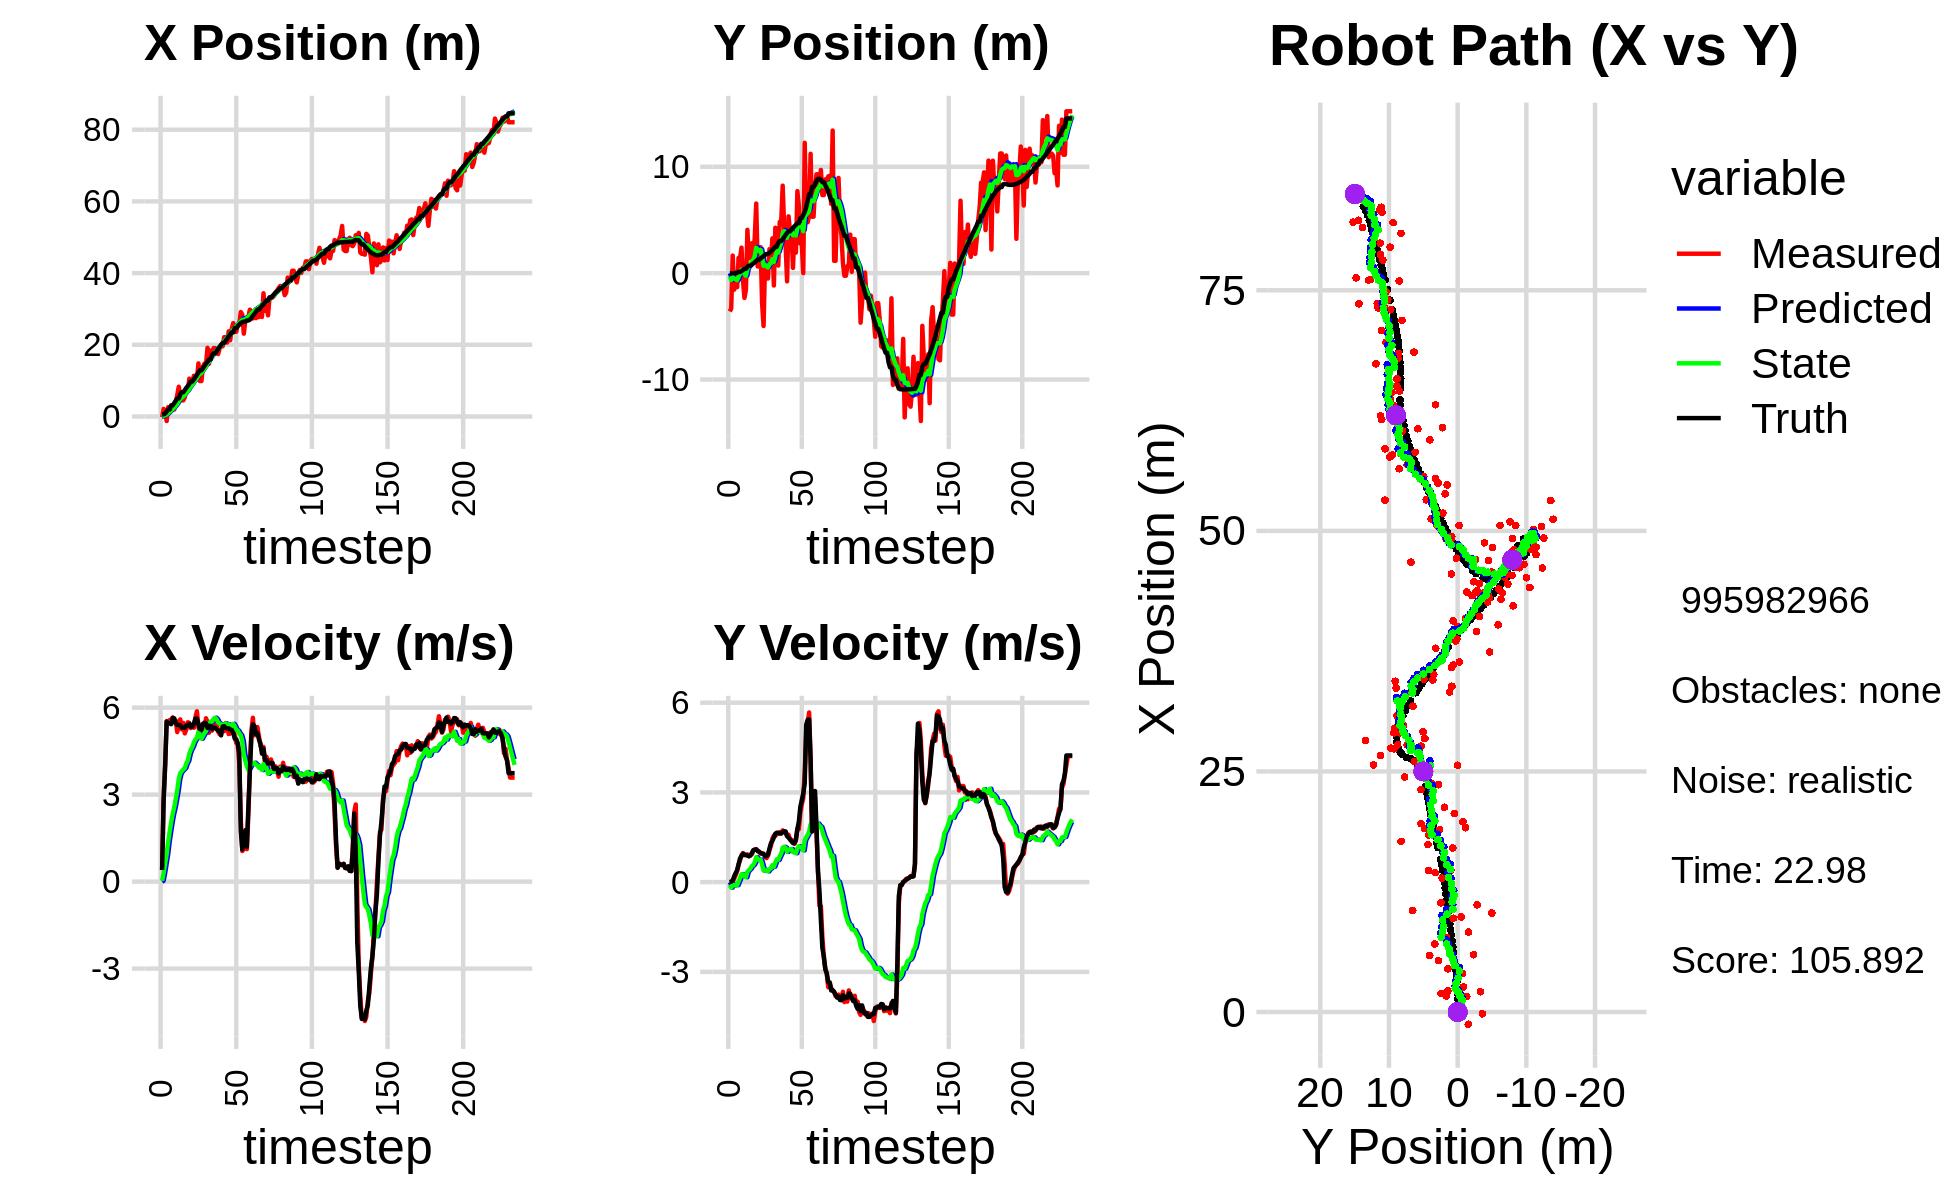

Data behind this chart, as committed beside it:
0.000000000000000000e+00, 0.000000000000000000e+00, 0.000000000000000000e+00, -0.000000000000000000e+00, 0.000000000000000000e+00, 0.000000000000000000e+00, 0.000000000000000000e+00, 0.000000000000000000e+00, 0.000000000000000000e+00, 0.000000000000000000e+00, 0.000000000000000000e+00, 0.000000000000000000e+00, 5.683849452340629105e-01, -1.508353458104678968e-02, 0.000000000000000000e+00, 0.000000000000000000e+00, 0.000000000000000000e+00, 2.364951214985921979e-04
-1.841924189385999167e-01, -3.601757032915075651e+00, 4.090000044281035252e-01, -6.311767484864553809e-05, 0.000000000000000000e+00, 0.000000000000000000e+00, 0.000000000000000000e+00, 0.000000000000000000e+00, -5.087882161511318377e-03, -3.172138361680457153e-01, 2.799918775439717844e-02, -9.038827827892734201e-02, 5.683849452340629105e-01, -1.508353458104678968e-02, 4.000000000000000222e-01, 0.000000000000000000e+00, 4.000000059604644775e-01, 1.543219404993578792e-04
2.108764231470874773e+00, -3.321799788233697370e+00, 2.911986254959998632e+00, 8.927853252240297577e-03, -2.287963386071600533e-03, -3.262526639959384411e-01, 2.799918775439717844e-02, -9.038827827892734201e-02, 1.723366816880993191e-01, -6.442844765793631634e-01, 2.894386285699728223e-01, -1.869245223425102798e-01, 6.022594574384280142e-01, -1.507666977722948130e-02, 2.799999999999999822e+00, 1.600000000000000033e-02, 2.799999952316284180e+00, -3.065888537093997002e-03
1.668962121083956696e+00, 1.649314120717520371e+00, 4.005981214432159376e+00, 1.228193036720669033e-02, 2.012805445450966124e-01, -6.629769288136141414e-01, 2.894386285699728223e-01, -1.869245223425102798e-01, 3.901151660323802783e-01, -3.714813608116957488e-01, 6.168636828163714947e-01, -7.374682061429232993e-02, 8.187053797478645034e-01, -1.403848886771385043e-02, 4.000000000000000000e+00, 5.600000000000000117e-02, 4.000000000000000000e+00, -3.065888537093997002e-03
-1.268290460469126968e+00, -1.552718352048460648e+00, 5.534811538146580112e+00, 1.146941378457364824e-01, 4.518015343140174278e-01, -3.788560428731249652e-01, 6.168636828163714947e-01, -7.374682061429232993e-02, 5.315542637106489554e-01, -5.242742651077967331e-01, 9.405135629864310731e-01, -1.090417621934236525e-01, 1.340742886330500205e+00, -3.499339245479972903e-03, 5.517000000000000348e+00, 1.940000000000000058e-01, 5.519999980926513672e+00, -2.071935497224330902e-02
2.616800069363096171e+00, -8.646884928673129744e-01, 5.476178013046214765e+00, 2.298581823543583147e-01, 6.256056200092920960e-01, -5.351784413271390983e-01, 9.405135629864310731e-01, -1.090417621934236525e-01, 9.252951600194290194e-01, -5.645262265158413895e-01, 1.370967720546490964e+00, -9.965173761957100973e-02, 1.963164150628528670e+00, 2.149005936500898717e-02, 5.459999999999999964e+00, 3.029999999999999916e-01, 5.468999862670898438e+00, -4.194957390427589417e-02
1.618545234217586781e+00, -1.322779037204882213e+00, 5.571857914312849935e+00, 3.680443155149986101e-01, 1.062391932074078227e+00, -5.744914002777985473e-01, 1.370967720546490964e+00, -9.965173761957100973e-02, 1.282254125357597418e+00, -6.581058521502548553e-01, 1.719828027114329583e+00, -1.022131090437310291e-01, 1.963164150628528670e+00, 2.149005936500898717e-02, 5.453999999999999737e+00, 3.960000000000000187e-01, 5.468999862670898438e+00, -6.595832854509353638e-02
2.196344435010156637e+00, 1.434874579196832922e+00, 5.573945775211662124e+00, 5.891975125658984735e-01, 1.454236928069030377e+00, -6.683271630546279152e-01, 1.719828027114329583e+00, -1.022131090437310291e-01, 1.681946610866545511e+00, -3.400974730069095120e-01, 2.048567598342862173e+00, 2.378438092201025367e-02, 3.108160793539736400e+00, 1.133659331399975573e-01, 5.429999999999999716e+00, 5.959999999999999742e-01, 5.461999893188476562e+00, -1.053145527839660645e-01
2.196344435010156637e+00, 1.434874579196832922e+00, 5.662824445010212315e+00, 7.324750785065768932e-01, 1.886803370700831817e+00, -3.377190349147085047e-01, 2.048567598342862173e+00, 2.378438092201025367e-02, 2.084193176057001384e+00, -5.515637873458567597e-02, 2.336316820769537728e+00, 1.322265751225490393e-01, 3.108160793539736400e+00, 1.133659331399975573e-01, 5.642999999999999794e+00, 7.920000000000000373e-01, 5.697999954223632812e+00, -1.286337971687316895e-01
1.930880963562217723e+00, 2.395267262529452434e+00, 5.554553187424951410e+00, 8.937639915161141868e-01, 2.317824858133955335e+00, -4.193372122233077204e-02, 2.336316820769537728e+00, 1.322265751225490393e-01, 2.455514855262061591e+00, 3.374492237201907052e-01, 2.557267944580261521e+00, 2.652429641967095630e-01, 3.740988552898126152e+00, 1.936500221214761397e-01, 5.629999999999999893e+00, 8.790000000000000036e-01, 5.697999954223632812e+00, -1.595390588045120239e-01
3.998966574406348062e+00, -6.817528611460822452e-01, 5.551818877414535613e+00, 9.704663391141422624e-01, 2.711241649720087743e+00, 3.639735201398616726e-01, 2.557267944580261521e+00, 2.652429641967095630e-01, 2.950624566971534080e+00, 2.425932747255931110e-01, 2.840186705943563261e+00, 2.572652564566001998e-01, 4.382353604004486591e+00, 2.950583702413299703e-01, 5.461000000000000298e+00, 9.519999999999999574e-01, 5.543000221252441406e+00, -1.730530709028244019e-01
5.953211545903144497e+00, -2.330393135050141229e+00, 5.157793324043011829e+00, 9.015900762638737742e-01, 3.234643237565890228e+00, 2.683198003712531365e-01, 2.840186705943563261e+00, 2.572652564566001998e-01, 3.537580471705927820e+00, -7.820476508168305863e-02, 3.143073949648690135e+00, 1.872410726122553104e-01, 5.015436947430409909e+00, 4.051722885890039483e-01, 5.400999999999999801e+00, 9.160000000000000364e-01, 5.478000164031982422e+00, -1.730530709028244019e-01
8.302418768492350054e+00, -1.582838028830722887e+00, 5.461111295818052547e+00, 9.196241611293766161e-01, 3.851887866670796967e+00, -5.948065782045752758e-02, 3.143073949648690135e+00, 1.872410726122553104e-01, 4.275017543418675459e+00, -2.494051532335781196e-01, 3.531822320579027341e+00, 1.612693287355576044e-01, 5.015436947430409909e+00, 4.051722885890039483e-01, 5.403999999999999915e+00, 9.010000000000000231e-01, 5.478000164031982422e+00, -1.668298840522766113e-01
5.873809725085245681e+00, 4.070817440582886526e+00, 5.595425052210359240e+00, 9.288711999874039726e-01, 4.628199775476578459e+00, -2.332782203600223536e-01, 3.531822320579027341e+00, 1.612693287355576044e-01, 4.822223172815348846e+00, 4.100648485978972690e-01, 3.739784074628304200e+00, 3.486047228671557696e-01, 6.158423244624334103e+00, 5.968937576287208779e-01, 5.394999999999999574e+00, 8.880000000000000115e-01, 5.467999935150146484e+00, -1.645052880048751831e-01
4.489710390116593786e+00, 1.411564320658234228e+00, 5.251508409054391535e+00, 8.571472948841630801e-01, 5.196201580278179577e+00, 4.449253208846128405e-01, 3.739784074628304200e+00, 3.486047228671557696e-01, 5.227631850499151689e+00, 6.014683844182854289e-01, 3.808999413299335224e+00, 4.028853032034788173e-01, 6.770520031674462480e+00, 6.972195798886320350e-01, 5.314000000000000057e+00, 8.709999999999999964e-01, 5.385000228881835938e+00, -1.617925763130187988e-01
4.489710390116593786e+00, 1.411564320658234228e+00, 5.472842396675156706e+00, 9.161848778311058039e-01, 5.608531791829085122e+00, 6.417569147386332773e-01, 3.808999413299335224e+00, 4.028853032034788173e-01, 5.619307594990075039e+00, 7.699940009531547336e-01, 3.866634183136914427e+00, 4.493313471597922826e-01, 6.770520031674462480e+00, 6.972195798886320350e-01, 5.312000000000000277e+00, 8.860000000000000098e-01, 5.385000228881835938e+00, -1.658676266670227051e-01
5.337773144130129488e+00, 2.811738699871540348e+00, 5.111468826763299944e+00, 9.334363736900934683e-01, 6.005971013303766703e+00, 8.149271356691339951e-01, 3.866634183136914427e+00, 4.493313471597922826e-01, 6.025488155821924430e+00, 1.116698423063611445e+00, 3.917560536540554583e+00, 5.367512654112723824e-01, 7.380188763382415473e+00, 7.987744504846845395e-01, 5.302999999999999936e+00, 9.659999999999999698e-01, 5.389999866485595703e+00, -1.806257516145706177e-01
7.712500572121374631e+00, 1.601665347904280834e+00, 5.247110675913234878e+00, 1.044187978424307550e+00, 6.417244209475979844e+00, 1.170373549604738717e+00, 3.917560536540554583e+00, 5.367512654112723824e-01, 6.577747578279232954e+00, 1.249532792140591209e+00, 4.073293935959552137e+00, 5.697393730757880359e-01, 7.995417416402986532e+00, 9.099293655407632020e-01, 5.379999999999999893e+00, 1.068000000000000060e+00, 5.485000133514404297e+00, -1.964362114667892456e-01
7.068993389307169473e+00, 3.323080271484472270e+00, 5.496226024741319272e+00, 1.093762547849983058e+00, 6.985076971875187724e+00, 1.306506729448170034e+00, 4.073293935959552137e+00, 5.697393730757880359e-01, 7.066087278437252372e+00, 1.611699624322226354e+00, 4.173228203113860779e+00, 6.570530663685522077e-01, 8.514696895785721864e+00, 1.011900394649095869e+00, 5.376999999999999780e+00, 1.082000000000000073e+00, 5.485000133514404297e+00, -1.964362114667892456e-01
1.055829316382513205e+01, 6.540760845214731667e+00, 5.471061264161900972e+00, 1.102292149650363484e+00, 7.483410098748638717e+00, 1.677404930959081497e+00, 4.173228203113860779e+00, 6.570530663685522077e-01, 7.766930686830388453e+00, 2.384646335724965649e+00, 4.416006557748648476e+00, 8.373279276055567433e-01, 9.136191189238127563e+00, 1.137063354041425445e+00, 5.442999999999999616e+00, 1.094000000000000083e+00, 5.552000045776367188e+00, -1.988151967525482178e-01
9.744627071265831830e+00, 6.295860109068490695e-01, 5.295372364809666443e+00, 1.057843347560663227e+00, 8.208531342605253300e+00, 2.468379128485521434e+00, 4.416006557748648476e+00, 8.373279276055567433e-01, 8.362443729529431380e+00, 2.214323621161998101e+00, 4.552428910363154557e+00, 7.828704221529225737e-01, 9.765465557595897295e+00, 1.262930840291270451e+00, 5.341000000000000192e+00, 1.036000000000000032e+00, 5.440999984741210938e+00, -1.971720010042190552e-01
9.744627071265831830e+00, 6.295860109068490695e-01, 5.360598689067981759e+00, 1.021189639593715448e+00, 8.817686620565746480e+00, 2.292610663377290248e+00, 4.552428910363154557e+00, 7.828704221529225737e-01, 8.925190559079229757e+00, 2.064199107855144710e+00, 4.653007519355650601e+00, 7.352061325626819688e-01, 9.765465557595897295e+00, 1.262930840291270451e+00, 5.344999999999999751e+00, 1.014999999999999902e+00, 5.440999984741210938e+00, -1.882436871528625488e-01
1.135324478174032414e+01, 2.440281838659648539e+00, 5.307272511303050777e+00, 9.521158700112131168e-01, 9.390491311014795173e+00, 2.137719721111412952e+00, 4.653007519355650601e+00, 7.352061325626819688e-01, 9.562622428344903724e+00, 2.187943982651949781e+00, 4.795636379702730601e+00, 7.523983240172451570e-01, 1.038229066132583966e+01, 1.381346673226205857e+00, 5.443999999999999950e+00, 9.739999999999999769e-01, 5.530000209808349609e+00, -1.775100976228713989e-01
1.113637067399590030e+01, -2.837224394682452910e+00, 5.658413269182970495e+00, 9.643425986498087576e-01, 1.004218606631517652e+01, 2.263183815053674497e+00, 4.795636379702730601e+00, 7.523983240172451570e-01, 1.016429086452628461e+01, 1.545707945608539191e+00, 4.907934941616670876e+00, 5.907325606935371898e-01, 1.100606614381929127e+01, 1.495330423181458590e+00, 5.620000000000000107e+00, 9.569999999999999618e-01, 5.701000213623046875e+00, -1.688044816255569458e-01
1.028067845110596146e+01, -4.965166598780839102e+00, 5.874053675354270254e+00, 9.538851930911467214e-01, 1.065508435868795090e+01, 1.604781201677892843e+00, 4.907934941616670876e+00, 5.907325606935371898e-01, 1.067937952852955519e+01, 6.838153407192354427e-01, 4.952676263898382558e+00, 3.863595188202163522e-01, 1.163401871940843080e+01, 1.602676838249510904e+00, 5.623000000000000220e+00, 9.379999999999999449e-01, 5.701000213623046875e+00, -1.609843373298645020e-01
1.481059318805271552e+01, 1.027270585580005280e+00, 5.355841840527785891e+00, 8.697329834851004193e-01, 1.117464715491939309e+01, 7.224512926012570668e-01, 4.952676263898382558e+00, 3.863595188202163522e-01, 1.145137287790339009e+01, 7.815615174405552423e-01, 5.162882791717319009e+00, 4.118056967840965088e-01, 1.226959305975085890e+01, 1.706990093129426178e+00, 5.435999999999999943e+00, 8.669999999999999929e-01, 5.505000114440917969e+00, -1.609843373298645020e-01
9.880520642022808886e+00, -5.023331943064190952e-01, 5.013177137810106210e+00, 8.024870205257050859e-01, 1.196766115707512235e+01, 8.227420871189649043e-01, 5.162882791717319009e+00, 4.118056967840965088e-01, 1.181305393157603945e+01, 6.474350171249209085e-01, 5.047656063047712749e+00, 3.809828584420528741e-01, 1.288144952041306901e+01, 1.805197209182876517e+00, 5.258000000000000007e+00, 8.739999999999999991e-01, 5.329999923706054688e+00, -1.587289124727249146e-01
9.880520642022808886e+00, -5.023331943064190952e-01, 5.129344311302902248e+00, 8.842234682955373293e-01, 1.231781953788081019e+01, 6.855333029691261792e-01, 5.047656063047712749e+00, 3.809828584420528741e-01, 1.215064597776613731e+01, 5.333465433401283207e-01, 4.930002333330849140e+00, 3.582399467166047513e-01, 1.288144952041306901e+01, 1.805197209182876517e+00, 5.248999999999999666e+00, 9.230000000000000426e-01, 5.329999923706054688e+00, -1.707075238227844238e-01
1.390640264775039192e+01, 2.253652721206393039e+00, 5.445873862345054661e+00, 1.059603845451393633e+00, 1.264364621109922204e+01, 5.691705380117888513e-01, 4.930002333330849140e+00, 3.582399467166047513e-01, 1.275941721120815409e+01, 8.308311827361056778e-01, 5.027572901937960914e+00, 4.348582461403934230e-01, 1.348433953506316918e+01, 1.908454865573750991e+00, 5.431000000000000050e+00, 1.122999999999999998e+00, 5.546000003814697266e+00, -1.921690255403518677e-01
1.473761701583173789e+01, 1.006195514928473367e+00, 5.303294432962578853e+00, 1.211886455022384235e+00, 1.326217450140195098e+01, 8.743170073501450590e-01, 5.027572901937960914e+00, 4.348582461403934230e-01, 1.338037348800209969e+01, 9.181044097511561475e-01, 5.120084499746458739e+00, 4.633861503259622538e-01, 1.410921937242752300e+01, 2.032256334442211099e+00, 5.480000000000000426e+00, 1.298999999999999932e+00, 5.631999969482421875e+00, -2.246582806110382080e-01
1.449225538946906511e+01, 3.269518702741648575e+00, 5.633444994711375386e+00, 1.453760512351691681e+00, 1.389238193797674548e+01, 9.644430247837523229e-01, 5.120084499746458739e+00, 4.633861503259622538e-01, 1.396136801318780840e+01, 1.323191865349676366e+00, 5.183999596349101679e+00, 5.685352991327722316e-01, 1.473258095991306327e+01, 2.175968139973757598e+00, 5.459999999999999964e+00, 1.377999999999999892e+00, 5.631999969482421875e+00, -2.525489926338195801e-01
1.915213686236555546e+01, -1.160957842970570919e+00, 5.505657609073169034e+00, 1.554856108355633149e+00, 1.447976797282271910e+01, 1.380045395262953667e+00, 5.183999596349101679e+00, 5.685352991327722316e-01, 1.482532740345653366e+01, 1.051456113781070734e+00, 5.440676149415963003e+00, 5.172846134220555614e-01, 1.525023919318189947e+01, 2.309621065581085375e+00, 5.301000000000000156e+00, 1.493999999999999995e+00, 5.506999969482421875e+00, -2.752426564693450928e-01
1.469797235742495722e+01, 4.265679330267595049e+00, 5.135885683191314222e+00, 1.544165259623706987e+00, 1.536939501839813005e+01, 1.103184575123276279e+00, 5.440676149415963003e+00, 5.172846134220555614e-01, 1.530625988068527121e+01, 1.584415589034280369e+00, 5.386849399399229910e+00, 6.506040439310807333e-01, 1.586500054576852570e+01, 2.483810871243779417e+00, 5.378000000000000114e+00, 1.618999999999999995e+00, 5.616000175476074219e+00, -2.920639514923095703e-01
1.840059965808152853e+01, 4.182160823942824734e+00, 5.418392991057690899e+00, 1.629104449727722281e+00, 1.584494482062519438e+01, 1.649475993427388376e+00, 5.386849399399229910e+00, 6.506040439310807333e-01, 1.602643763980169211e+01, 2.039771976543547805e+00, 5.517743924278339485e+00, 7.619724009184700719e-01, 1.586500054576852570e+01, 2.483810871243779417e+00, 5.366999999999999993e+00, 1.653999999999999915e+00, 5.616000175476074219e+00, -2.920639514923095703e-01
1.705177369296622203e+01, 7.115168272163882035e-01, 5.208708767451272870e+00, 1.627328965245548043e+00, 1.657821203222952633e+01, 2.115969216635394723e+00, 5.517743924278339485e+00, 7.619724009184700719e-01, 1.659543866128592171e+01, 1.944550553056722864e+00, 5.521361996262524663e+00, 7.435428087153629351e-01, 1.708945924008461148e+01, 2.859729737180625619e+00, 5.261999999999999567e+00, 1.641999999999999904e+00, 5.512000083923339844e+00, -3.028162121772766113e-01
1.907732111219295135e+01, 4.817870826048139321e+00, 5.409389744134935896e+00, 1.672348237161297879e+00, 1.714757486091217586e+01, 2.018904833928259368e+00, 5.521361996262524663e+00, 7.435428087153629351e-01, 1.727754758100933330e+01, 2.445184208625590383e+00, 5.611285062397882939e+00, 8.615458361254266784e-01, 1.760233575124760108e+01, 3.018061607924696688e+00, 5.312000000000000277e+00, 1.620999999999999996e+00, 5.553999900817871094e+00, -2.998359799385070801e-01
1.907732111219295135e+01, 4.817870826048139321e+00, 5.310919611643978300e+00, 1.621709462910413624e+00, 1.783867608724912301e+01, 2.531338792238133184e+00, 5.611285062397882939e+00, 8.615458361254266784e-01, 1.791020230091458032e+01, 2.879561932180805250e+00, 5.654028249297602393e+00, 9.578604720954215779e-01, 1.760233575124760108e+01, 3.018061607924696688e+00, 5.307999999999999829e+00, 1.631999999999999895e+00, 5.553999900817871094e+00, -2.963612675666809082e-01
1.773555004587343475e+01, 8.222426622713047806e+00, 5.470919177686574209e+00, 1.730227264875056292e+00, 1.847560512584433923e+01, 2.975347979390347231e+00, 5.654028249297602393e+00, 9.578604720954215779e-01, 1.841398847444117948e+01, 3.743403666835667387e+00, 5.604734048739413055e+00, 1.148965864847155016e+00, 1.821161729105481442e+01, 3.205435960975012932e+00, 5.259000000000000341e+00, 1.667000000000000037e+00, 5.517000198364257812e+00, -3.063057363033294678e-01
1.740732914227432104e+01, 4.328061491258391236e+00, 5.176422082040698314e+00, 1.679290765061444812e+00, 1.897446187931512185e+01, 3.858300253320382733e+00, 5.604734048739413055e+00, 1.148965864847155016e+00, 1.884187303735242480e+01, 3.941712022819417349e+00, 5.497693437565162711e+00, 1.180108113459411356e+00, 1.881527215256978991e+01, 3.396459549270768985e+00, 5.206999999999999851e+00, 1.701999999999999957e+00, 5.478000164031982422e+00, -3.136995136737823486e-01
1.894891142816315366e+01, 2.622049958120276081e+00, 5.083204583157384882e+00, 1.649049937992883796e+00, 1.939164238110894090e+01, 4.059722834165358840e+00, 5.497693437565162711e+00, 1.180108113459411356e+00, 1.933890444039073131e+01, 3.870925277348640225e+00, 5.448222246626510668e+00, 1.148542973468861028e+00, 1.941493684037435230e+01, 3.591167896392434500e+00, 5.208999999999999631e+00, 1.693999999999999950e+00, 5.478000164031982422e+00, -3.136995136737823486e-01
1.977688576274585586e+01, -7.719226183053202739e-01, 5.127425481454450207e+00, 1.544517120788449605e+00, 1.988372666505338060e+01, 3.985779574695526239e+00, 5.448222246626510668e+00, 1.148542973468861028e+00, 1.985950601477741984e+01, 3.324313595949070166e+00, 5.421816783398061723e+00, 1.009005894391465263e+00, 1.999887925359913865e+01, 3.776452511284971614e+00, 5.043000000000000149e+00, 1.538000000000000034e+00, 5.271999835968017578e+00, -2.925817668437957764e-01
1.956871837360506206e+01, 5.338397115667036452e+00, 5.264348448158911786e+00, 1.585761965217510117e+00, 2.040168769311722485e+01, 3.425214185388216759e+00, 5.421816783398061723e+00, 1.009005894391465263e+00, 2.033487028200657676e+01, 3.714530506295997458e+00, 5.369522798383325579e+00, 1.087425809861970016e+00, 2.051156693688590593e+01, 3.928521126541864028e+00, 5.347999999999999865e+00, 1.487000000000000099e+00, 5.551000118255615234e+00, -2.925817668437957764e-01
2.212242710609623941e+01, 3.877662956363052693e+00, 5.187848769992226217e+00, 1.421220655133232036e+00, 2.087182256184490825e+01, 3.823273087282194282e+00, 5.369522798383325579e+00, 1.087425809861970016e+00, 2.095037449716095068e+01, 3.841554254623143372e+00, 5.420637497468205446e+00, 1.099278821249862093e+00, 2.051156693688590593e+01, 3.928521126541864028e+00, 5.362000000000000099e+00, 1.435000000000000053e+00, 5.551000118255615234e+00, -2.673914730548858643e-01
2.212242710609623941e+01, 3.877662956363052693e+00, 5.470297556246617177e+00, 1.417619802628526493e+00, 2.149243824690777060e+01, 3.951482136748129648e+00, 5.420637497468205446e+00, 1.099278821249862093e+00, 2.153935799343126689e+01, 3.951106637395896293e+00, 5.455637987558081825e+00, 1.106576410028565549e+00, 2.112897759654110885e+01, 4.097108572926391190e+00, 5.304000000000000270e+00, 1.364000000000000101e+00, 5.477000236511230469e+00, -2.535703778266906738e-01
2.061940163404252857e+01, 4.912910169645422487e-01, 5.382482523429594323e+00, 1.353286371073027405e+00, 2.208492179218707463e+01, 4.061764278398753092e+00, 5.455637987558081825e+00, 1.106576410028565549e+00, 2.197798005085931550e+01, 3.563815436589185648e+00, 5.376994089230866969e+00, 1.000521539453806508e+00, 2.173954659677581702e+01, 4.255330771150588554e+00, 5.285000000000000142e+00, 1.306999999999999940e+00, 5.443999767303466797e+00, -2.463186383247375488e-01
2.375440937237859274e+01, 3.814937323550875892e+00, 5.088628108146154183e+00, 1.279404259324092630e+00, 2.251567945978240104e+01, 3.663867590534566343e+00, 5.376994089230866969e+00, 1.000521539453806508e+00, 2.258784148032420447e+01, 3.694090034029831049e+00, 5.420517174723261888e+00, 1.013761791537922452e+00, 2.235531884414655579e+01, 4.409502238216888692e+00, 5.285000000000000142e+00, 1.306999999999999940e+00, 5.443999767303466797e+00, -2.463186383247375488e-01
2.127648431029469833e+01, 1.933960408143561072e+00, 5.108678585811860628e+00, 1.384649576263150772e+00, 2.312989319779653030e+01, 3.795466213183623427e+00, 5.420517174723261888e+00, 1.013761791537922452e+00, 2.298323050342244755e+01, 3.543527634300707163e+00, 5.306684232971877968e+00, 9.658297925756125224e-01, 2.286056596053398593e+01, 4.535545557908298164e+00, 5.251000000000000334e+00, 1.423000000000000043e+00, 5.440999984741210938e+00, -2.646797001361846924e-01
2.442213022708243386e+01, 7.711124151366307800e+00, 5.295917102700900436e+00, 1.789235520341785346e+00, 2.351389892671963366e+01, 3.640110613558268593e+00, 5.306684232971877968e+00, 9.658297925756125224e-01, 2.357725316240601288e+01, 4.242764594524717658e+00, 5.351745744223610934e+00, 1.120037802676804750e+00, 2.345645600561152477e+01, 4.700085848526623700e+00, 5.222999999999999865e+00, 1.766999999999999904e+00, 5.513999938964843750e+00, -3.258117139339447021e-01
2.604513698813003941e+01, 6.286983937143089562e+00, 5.240968328420845701e+00, 1.770670973949815652e+00, 2.411242773682837282e+01, 4.354768374792397978e+00, 5.351745744223610934e+00, 1.120037802676804750e+00, 2.424267099747032006e+01, 4.649009117608882136e+00, 5.441877858207538665e+00, 1.201059638717322908e+00, 2.345645600561152477e+01, 4.700085848526623700e+00, 5.128999999999999559e+00, 2.023000000000000131e+00, 5.513999938964843750e+00, -3.258117139339447021e-01
2.362351459269757470e+01, 2.775932997316179929e+00, 5.028963570349362477e+00, 2.309692733126323283e+00, 2.478685878329107339e+01, 4.769115081480614471e+00, 5.441877858207538665e+00, 1.201059638717322908e+00, 2.468349730097429173e+01, 4.521845337360555384e+00, 5.356192690300463966e+00, 1.171256503710285557e+00, 2.462352162591886540e+01, 5.174815863375481051e+00, 4.934000000000000163e+00, 2.511000000000000121e+00, 5.537000179290771484e+00, -4.305427372455596924e-01
2.362351459269757470e+01, 2.775932997316179929e+00, 4.789715881427939692e+00, 2.600215317274128690e+00, 2.521911657000433848e+01, 4.638970987731584117e+00, 5.356192690300463966e+00, 1.171256503710285557e+00, 2.507734266468948903e+01, 4.420251101516555536e+00, 5.238660331484703114e+00, 1.155256811176353260e+00, 2.462352162591886540e+01, 5.174815863375481051e+00, 4.905000000000000249e+00, 2.742999999999999883e+00, 5.619999885559082031e+00, -4.973562359809875488e-01
2.564626997716570500e+01, 5.622119043348305922e-03, 4.734265497220865093e+00, 2.809227022121671080e+00, 2.560120869783795783e+01, 4.535776782634190596e+00, 5.238660331484703114e+00, 1.155256811176353260e+00, 2.557812383608594686e+01, 3.946411663093265965e+00, 5.207872531682762762e+00, 1.061390219276916014e+00, 2.517218285795745913e+01, 5.473181456701323278e+00, 4.775999999999999801e+00, 2.963000000000000078e+00, 5.619999885559082031e+00, -5.355389714241027832e-01
2.568548259137533307e+01, 1.224883434173031738e+01, 4.067464308075896540e+00, 3.673839206755613152e+00, 2.609891108925422287e+01, 4.052550685020957388e+00, 5.207872531682762762e+00, 1.061390219276916014e+00, 2.601045412724701578e+01, 5.295901357786113373e+00, 5.112295012259947313e+00, 1.400339252621165098e+00, 2.562703305450342128e+01, 5.757467002245333809e+00, 4.432999999999999829e+00, 3.302000000000000046e+00, 5.527999877929687500e+00, -7.345945239067077637e-01
2.913541442133159265e+01, 5.029676407692399209e+00, 2.139274675381900970e+00, 4.936385833244191446e+00, 2.652168362847300997e+01, 5.435935283048229927e+00, 5.112295012259947313e+00, 1.400339252621165098e+00, 2.655085925695945193e+01, 5.490062869579081628e+00, 5.049148897735306285e+00, 1.494126394511557931e+00, 2.608324700618140923e+01, 6.200773448144838440e+00, 1.750000000000000000e+00, 5.259000000000000341e+00, 5.543000221252441406e+00, -1.161858797073364258e+00
2.842300754778531413e+01, 4.780568092884793785e+00, 1.055394716236261798e+00, 5.302998368303247112e+00, 2.705577414673298264e+01, 5.639475509030237532e+00, 5.049148897735306285e+00, 1.494126394511557931e+00, 2.694409760984380497e+01, 5.638096063130710434e+00, 4.856286996911871157e+00, 1.581761073134001050e+00, 2.632038575384099843e+01, 6.791941374490523486e+00, 1.110999999999999988e+00, 5.429999999999999716e+00, 5.543000221252441406e+00, -1.374344706535339355e+00
2.310741740491131679e+01, 5.341546982696169010e+00, 1.129176659729865140e+00, 5.673727461350203782e+00, 2.742972630953499191e+01, 5.796272170444110472e+00, 4.856286996911871157e+00, 1.581761073134001050e+00, 2.693154491110125193e+01, 5.861060397437962699e+00, 4.394191841111439345e+00, 1.690738506583622236e+00, 2.645825940327269166e+01, 7.424251287791070908e+00, 1.620999999999999996e+00, 5.437000000000000277e+00, 5.672999858856201172e+00, -1.374344706535339355e+00
2.667144586899032888e+01, 1.121541425583259155e+01, 1.572771848582854126e+00, 4.094311429809510017e+00, 2.737096409521239693e+01, 6.030134248096325145e+00, 4.394191841111439345e+00, 1.690738506583622236e+00, 2.717487088333475498e+01, 6.840378394866569067e+00, 4.174017654081774609e+00, 1.927703706218082402e+00, 2.645825940327269166e+01, 7.424251287791070908e+00, 1.774999999999999911e+00, 4.105999999999999872e+00, 4.473000049591064453e+00, -1.204040288925170898e+00
2.763214117260166347e+01, 5.304629533897266214e+00, 1.119144619366303939e+00, 1.781665430488385882e+00, 2.759227264874293084e+01, 7.033148765488377308e+00, 4.174017654081774609e+00, 1.927703706218082402e+00, 2.743605933691910792e+01, 6.783738125415587739e+00, 3.975801026630369162e+00, 1.868471862407479644e+00, 2.677614480278730724e+01, 8.105602949356471854e+00, 1.199000000000000066e+00, 1.691000000000000059e+00, 2.072999954223632812e+00, -1.009938478469848633e+00
2.763214117260166347e+01, 5.304629533897266214e+00, 2.323367457914472300e+00, 2.730236057379991532e+00, 2.783363943958214648e+01, 6.970585311656336103e+00, 3.975801026630369162e+00, 1.868471862407479644e+00, 2.773344349873967829e+01, 6.761846021266684659e+00, 3.857341223750562431e+00, 1.841609011359015557e+00, 2.677614480278730724e+01, 8.105602949356471854e+00, 2.555000000000000160e+00, 2.638999999999999790e+00, 3.673000097274780273e+00, -8.657354712486267090e-01
2.980095201756948597e+01, 7.880559921867425821e+00, 3.900353564294927633e+00, 2.823378760372911689e+00, 2.811917762111473351e+01, 6.946006922402585992e+00, 3.857341223750562431e+00, 1.841609011359015557e+00, 2.823976633813753878e+01, 7.109346845941447057e+00, 3.944909075588088676e+00, 1.900842095534297060e+00, 2.700490552191400795e+01, 8.357290000220013226e+00, 3.802999999999999936e+00, 3.047000000000000153e+00, 4.873000144958496094e+00, -6.265721321105957031e-01
2.901521867502827590e+01, 9.294108898071037572e+00, 5.198683864733924409e+00, 1.645872359392046791e+00, 2.863425724569634667e+01, 7.299431055494876475e+00, 3.944909075588088676e+00, 1.900842095534297060e+00, 2.872633052396893305e+01, 7.573876172288914965e+00, 4.046283429526894793e+00, 1.956417925185304441e+00, 2.749358063906697325e+01, 8.685327261972981105e+00, 5.006000000000000227e+00, 1.879999999999999893e+00, 5.348000049591064453e+00, -3.066103160381317139e-01
... 174 more rows
